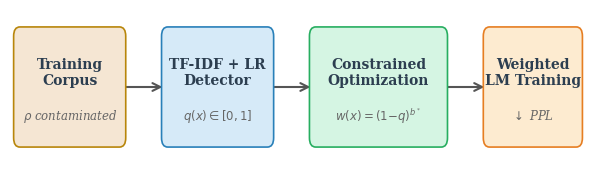

Reproduce this figure in Python. (Note: this script raises an exception after producing the figure.)
"""Figure 2: Detect-and-reweight pipeline concept diagram.
Replaces PaperBanana version with matplotlib for readability at column width.
4 large modules, title-level text only, no small print.
"""
import matplotlib
matplotlib.use('Agg')
import matplotlib.pyplot as plt
import matplotlib.patches as mpatches
import numpy as np

fig, ax = plt.subplots(figsize=(7.5, 2.0))
ax.set_xlim(0, 11.2)
ax.set_ylim(0, 2.0)
ax.axis('off')

# Colors
C_corpus   = '#F5E6D3'  # warm beige
C_detector = '#D6EAF8'  # light blue
C_optim    = '#D5F5E3'  # light green
C_model    = '#FDEBD0'  # light orange
C_border_corpus   = '#B8860B'
C_border_detector = '#2980B9'
C_border_optim    = '#27AE60'
C_border_model    = '#E67E22'
C_arrow    = '#555555'
C_text     = '#2C3E50'

# Box params
box_h = 1.4
box_y = 0.3
rounding = 0.12
lw = 1.2

boxes = [
    (0.15, 2.0,  C_corpus,   C_border_corpus,   'Training\nCorpus',        r'$\rho$ contaminated'),
    (3.0,  2.0,  C_detector, C_border_detector,  'TF-IDF + LR\nDetector',   r'$q(x) \in [0,1]$'),
    (5.85, 2.5,  C_optim,    C_border_optim,     'Constrained\nOptimization', r'$w(x)=(1{-}q)^{b^*}$'),
    (9.2,  1.75, C_model,    C_border_model,     'Weighted\nLM Training',   r'$\downarrow$ PPL'),
]

for x, w, fc, ec, title, sub in boxes:
    fancy = mpatches.FancyBboxPatch(
        (x, box_y), w, box_h,
        boxstyle=f'round,pad=0.08,rounding_size={rounding}',
        facecolor=fc, edgecolor=ec, linewidth=lw, zorder=2
    )
    ax.add_patch(fancy)
    cx = x + w / 2
    cy = box_y + box_h / 2
    ax.text(cx, cy + 0.18, title, ha='center', va='center',
            fontsize=10, fontweight='bold', color=C_text,
            fontfamily='serif', linespacing=1.15, zorder=3)
    ax.text(cx, cy - 0.38, sub, ha='center', va='center',
            fontsize=8.5, color='#666666', fontstyle='italic',
            fontfamily='serif', zorder=3)

# Arrows between boxes
arrow_kw = dict(
    arrowstyle='->', color=C_arrow, lw=1.5,
    connectionstyle='arc3,rad=0', mutation_scale=14,
    shrinkA=3, shrinkB=3
)

arrow_pairs = [
    (0.15 + 2.0, 3.0),            # corpus → detector
    (3.0 + 2.0, 5.85),            # detector → optim
    (5.85 + 2.5, 9.2),            # optim → model
]

mid_y = box_y + box_h / 2
for x_end_box, x_start_next in arrow_pairs:
    gap_mid = (x_end_box + x_start_next) / 2
    ax.annotate('', xy=(x_start_next + 0.02, mid_y),
                xytext=(x_end_box - 0.02, mid_y),
                arrowprops=arrow_kw, zorder=1)


fig.savefig('/home/ubuntu/.agent-ml-research-idea_gen_0509_10/projects/provenance_weight_training/artifacts/figures/dr_pipeline_concept.png',
            dpi=300, bbox_inches='tight', pad_inches=0.05, facecolor='white')
fig.savefig('/home/ubuntu/.agent-ml-research-idea_gen_0509_10/projects/provenance_weight_training/artifacts/figures/dr_pipeline_concept.pdf',
            dpi=300, bbox_inches='tight', pad_inches=0.05, facecolor='white')
plt.close(fig)
print('✓ dr_pipeline_concept (pipeline diagram)')
